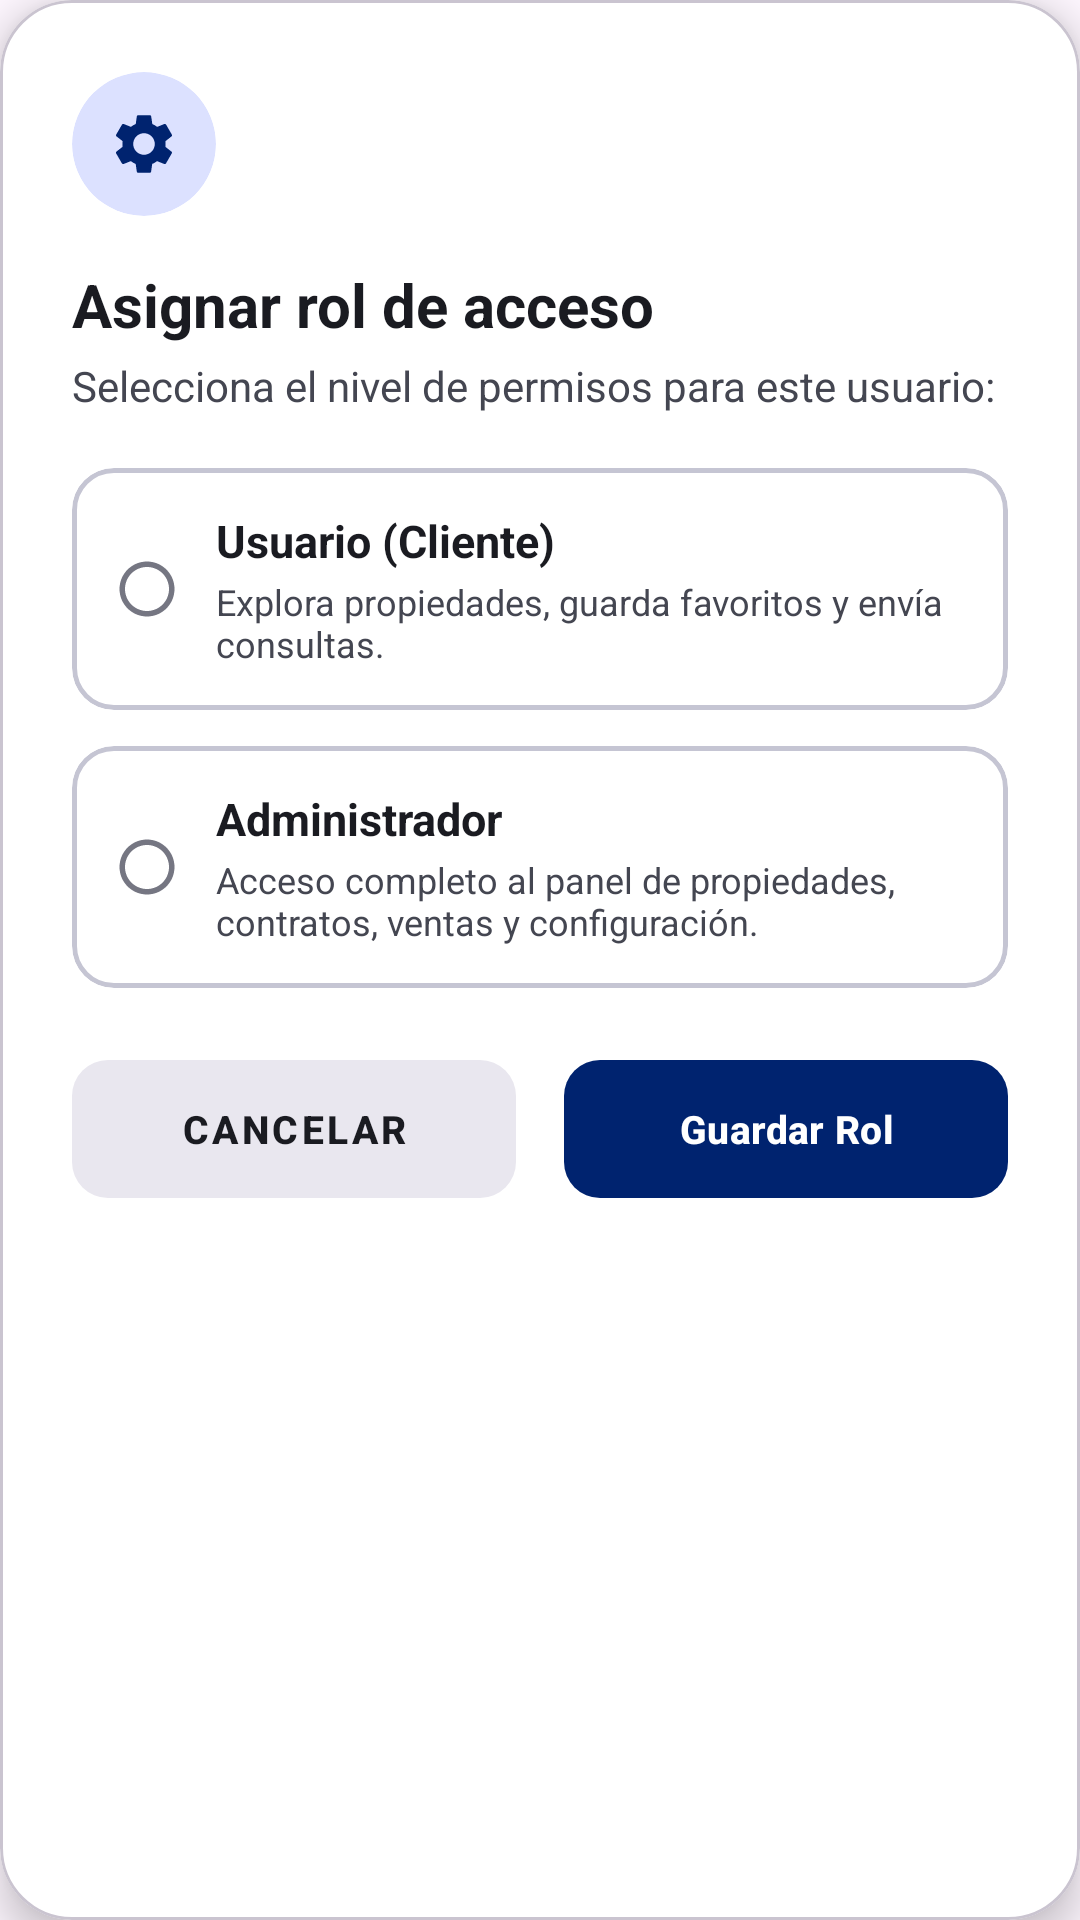

Here is an Android app screen rendered from its layout file. Give the layout XML and the strings, colors and styles it references.
<!-- AndroidManifest.xml: application theme Theme.InmobiliariaVenta -->
<!-- res/layout/dialog_cambiar_rol_usuario.xml -->
<?xml version="1.0" encoding="utf-8"?>
<com.google.android.material.card.MaterialCardView
    xmlns:android="http://schemas.android.com/apk/res/android"
    xmlns:app="http://schemas.android.com/apk/res-auto"
    android:layout_width="match_parent"
    android:layout_height="wrap_content"
    android:layout_margin="20dp"
    app:cardBackgroundColor="@color/colorSurfaceContainerLowest"
    app:cardCornerRadius="24dp"
    app:cardElevation="8dp">

    <LinearLayout
        android:layout_width="match_parent"
        android:layout_height="wrap_content"
        android:orientation="vertical"
        android:padding="24dp">

        
        <androidx.cardview.widget.CardView
            android:layout_width="48dp"
            android:layout_height="48dp"
            app:cardBackgroundColor="#DCE1FF"
            app:cardCornerRadius="24dp"
            app:cardElevation="0dp"
            android:layout_marginBottom="16dp">

            <ImageView
                android:layout_width="24dp"
                android:layout_height="24dp"
                android:layout_gravity="center"
                android:src="@drawable/ic_settings_admin"
                app:tint="@color/colorPrimary" />
        </androidx.cardview.widget.CardView>

        
        <TextView
            android:layout_width="match_parent"
            android:layout_height="wrap_content"
            android:text="Asignar rol de acceso"
            android:textColor="@color/colorOnSurface"
            android:textSize="20sp"
            android:textStyle="bold"
            android:layout_marginBottom="4dp" />

        
        <TextView
            android:id="@+id/tv_dialog_rol_subtitulo"
            android:layout_width="match_parent"
            android:layout_height="wrap_content"
            android:text="Selecciona el nivel de permisos para este usuario:"
            android:textColor="@color/colorOnSurfaceVariant"
            android:textSize="14sp"
            android:layout_marginBottom="18dp" />

        
        <com.google.android.material.card.MaterialCardView
            android:id="@+id/card_opcion_rol_usuario"
            android:layout_width="match_parent"
            android:layout_height="wrap_content"
            android:layout_marginBottom="12dp"
            android:clickable="true"
            android:focusable="true"
            app:cardBackgroundColor="@color/colorSurfaceContainerLowest"
            app:cardCornerRadius="14dp"
            app:cardElevation="0dp"
            app:strokeColor="@color/colorOutlineVariant"
            app:strokeWidth="1.5dp">

            <LinearLayout
                android:layout_width="match_parent"
                android:layout_height="wrap_content"
                android:orientation="horizontal"
                android:gravity="center_vertical"
                android:padding="14dp">

                <ImageView
                    android:id="@+id/iv_check_rol_usuario"
                    android:layout_width="22dp"
                    android:layout_height="22dp"
                    android:src="@drawable/ic_circle_outline"
                    app:tint="@color/colorOutline" />

                <LinearLayout
                    android:layout_width="0dp"
                    android:layout_height="wrap_content"
                    android:layout_weight="1"
                    android:layout_marginStart="12dp"
                    android:orientation="vertical">

                    <TextView
                        android:layout_width="wrap_content"
                        android:layout_height="wrap_content"
                        android:text="Usuario (Cliente)"
                        android:textColor="@color/colorOnSurface"
                        android:textSize="15sp"
                        android:textStyle="bold" />

                    <TextView
                        android:layout_width="wrap_content"
                        android:layout_height="wrap_content"
                        android:layout_marginTop="2dp"
                        android:text="Explora propiedades, guarda favoritos y envía consultas."
                        android:textColor="@color/colorOnSurfaceVariant"
                        android:textSize="12sp" />
                </LinearLayout>
            </LinearLayout>
        </com.google.android.material.card.MaterialCardView>

        
        <com.google.android.material.card.MaterialCardView
            android:id="@+id/card_opcion_rol_admin"
            android:layout_width="match_parent"
            android:layout_height="wrap_content"
            android:layout_marginBottom="24dp"
            android:clickable="true"
            android:focusable="true"
            app:cardBackgroundColor="@color/colorSurfaceContainerLowest"
            app:cardCornerRadius="14dp"
            app:cardElevation="0dp"
            app:strokeColor="@color/colorOutlineVariant"
            app:strokeWidth="1.5dp">

            <LinearLayout
                android:layout_width="match_parent"
                android:layout_height="wrap_content"
                android:orientation="horizontal"
                android:gravity="center_vertical"
                android:padding="14dp">

                <ImageView
                    android:id="@+id/iv_check_rol_admin"
                    android:layout_width="22dp"
                    android:layout_height="22dp"
                    android:src="@drawable/ic_circle_outline"
                    app:tint="@color/colorOutline" />

                <LinearLayout
                    android:layout_width="0dp"
                    android:layout_height="wrap_content"
                    android:layout_weight="1"
                    android:layout_marginStart="12dp"
                    android:orientation="vertical">

                    <TextView
                        android:layout_width="wrap_content"
                        android:layout_height="wrap_content"
                        android:text="Administrador"
                        android:textColor="@color/colorOnSurface"
                        android:textSize="15sp"
                        android:textStyle="bold" />

                    <TextView
                        android:layout_width="wrap_content"
                        android:layout_height="wrap_content"
                        android:layout_marginTop="2dp"
                        android:text="Acceso completo al panel de propiedades, contratos, ventas y configuración."
                        android:textColor="@color/colorOnSurfaceVariant"
                        android:textSize="12sp" />
                </LinearLayout>
            </LinearLayout>
        </com.google.android.material.card.MaterialCardView>

        
        <LinearLayout
            android:layout_width="match_parent"
            android:layout_height="wrap_content"
            android:orientation="horizontal"
            android:gravity="center_vertical"
            android:weightSum="2">

            <com.google.android.material.button.MaterialButton
                android:id="@+id/btn_dialog_rol_cancelar"
                android:layout_width="0dp"
                android:layout_weight="1"
                android:layout_height="46dp"
                android:layout_marginEnd="8dp"
                android:text="Cancelar"
                android:textSize="13sp"
                android:textStyle="bold"
                android:insetTop="0dp"
                android:insetBottom="0dp"
                app:cornerRadius="12dp"
                app:backgroundTint="@color/colorSurfaceContainerHigh"
                android:textColor="@color/colorOnSurface"
                style="@style/Widget.MaterialComponents.Button.UnelevatedButton" />

            <com.google.android.material.button.MaterialButton
                android:id="@+id/btn_dialog_rol_guardar"
                android:layout_width="0dp"
                android:layout_weight="1"
                android:layout_height="46dp"
                android:layout_marginStart="8dp"
                android:text="Guardar Rol"
                android:textSize="13sp"
                android:textStyle="bold"
                android:insetTop="0dp"
                android:insetBottom="0dp"
                app:cornerRadius="12dp"
                app:backgroundTint="@color/colorPrimary"
                android:textColor="@color/colorOnPrimary" />
        </LinearLayout>
    </LinearLayout>
</com.google.android.material.card.MaterialCardView>
<!-- resources referenced by this layout -->
<resources>
  <color name="colorOnPrimary">#FFFFFF</color>
  <color name="colorOnSurface">#1A1B21</color>
  <color name="colorOnSurfaceVariant">#444651</color>
  <color name="colorOutline">#757682</color>
  <color name="colorOutlineVariant">#C5C5D3</color>
  <color name="colorPrimary">#00236F</color>
  <color name="colorSurfaceContainerHigh">#E9E7EF</color>
  <color name="colorSurfaceContainerLowest">#FFFFFF</color>
  <!-- drawable ic_circle_outline (drawable) -->
  <vector xmlns:android="http://schemas.android.com/apk/res/android"
      android:width="20dp"
      android:height="20dp"
      android:viewportWidth="24"
      android:viewportHeight="24">
    <path
        android:fillColor="#FF000000"
        android:pathData="M12,2C6.48,2 2,6.48 2,12s4.48,10 10,10 10,-4.48 10,-10S17.52,2 12,2zM12,20c-4.42,0 -8,-3.58 -8,-8s3.58,-8 8,-8 8,3.58 8,8 -3.58,8 -8,8z"/>
  </vector>
  <!-- drawable ic_settings_admin (drawable) -->
  <vector xmlns:android="http://schemas.android.com/apk/res/android"
      android:width="24dp"
      android:height="24dp"
      android:viewportWidth="24"
      android:viewportHeight="24">
    <path
        android:fillColor="#FF000000"
        android:pathData="M19.14,12.94c0.04,-0.3 0.06,-0.61 0.06,-0.94 0,-0.32 -0.02,-0.64 -0.06,-0.94l2.03,-1.58c0.18,-0.14 0.23,-0.41 0.12,-0.61l-1.92,-3.32c-0.12,-0.22 -0.37,-0.29 -0.59,-0.22l-2.39,0.96c-0.5,-0.38 -1.03,-0.7 -1.62,-0.94L14.4,2.81c-0.04,-0.24 -0.24,-0.41 -0.48,-0.41h-3.84c-0.24,0 -0.43,0.17 -0.47,0.41L9.25,5.35C8.66,5.59 8.12,5.92 7.63,6.29L5.24,5.33c-0.22,-0.08 -0.47,0 -0.59,0.22L2.73,8.87C2.62,9.08 2.66,9.34 2.86,9.48l2.03,1.58C4.84,11.36 4.8,11.69 4.8,12s0.02,0.64 0.06,0.94l-2.03,1.58c-0.18,0.14 -0.23,0.41 -0.12,0.61l1.92,3.32c0.12,0.22 0.37,0.29 0.59,0.22l2.39,-0.96c0.5,0.38 1.03,0.7 1.62,0.94l0.36,2.54c0.05,0.24 0.24,0.41 0.48,0.41h3.84c0.24,0 0.43,-0.17 0.47,-0.41l0.36,-2.54c0.59,-0.24 1.13,-0.56 1.62,-0.94l2.39,0.96c0.22,0.08 0.47,0 0.59,-0.22l1.92,-3.32c0.12,-0.22 0.07,-0.49 -0.12,-0.61l-2.01,-1.58zM12,15.6c-1.98,0 -3.6,-1.62 -3.6,-3.6s1.62,-3.6 3.6,-3.6 3.6,1.62 3.6,3.6 -1.62,3.6 -3.6,3.6z"/>
  </vector>
  <style name="Theme.InmobiliariaVenta" parent="Base.Theme.InmobiliariaVenta" />
  <style name="Base.Theme.InmobiliariaVenta" parent="Theme.Material3.DayNight.NoActionBar">
          
          
      </style>
</resources>
